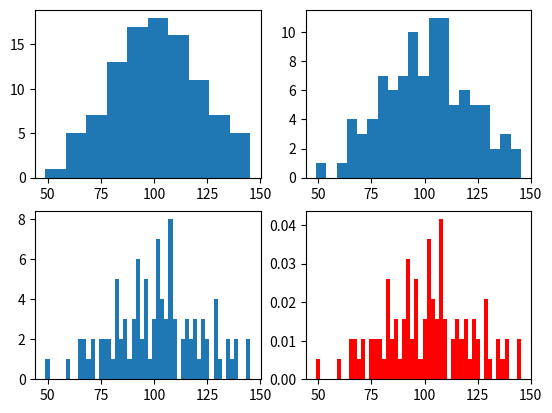

Source code (Python):
#plt.hist(x,bins,normed)绘制直方图
#bins 表示直方的个数，density=1，归一化表示出现的概率
import matplotlib.pyplot as plt
import numpy as np
np.random.seed(0)
loc,si=100,20
a=np.random.normal(loc,si,100)
plt.subplot(2,2,1)
plt.hist(a,10)
plt.subplot(2,2,2)
plt.hist(a,20)
plt.subplot(2,2,3)
plt.hist(a,50)
plt.subplot(2,2,4)
plt.hist(a,50,facecolor='r',density=1)
plt.show()
